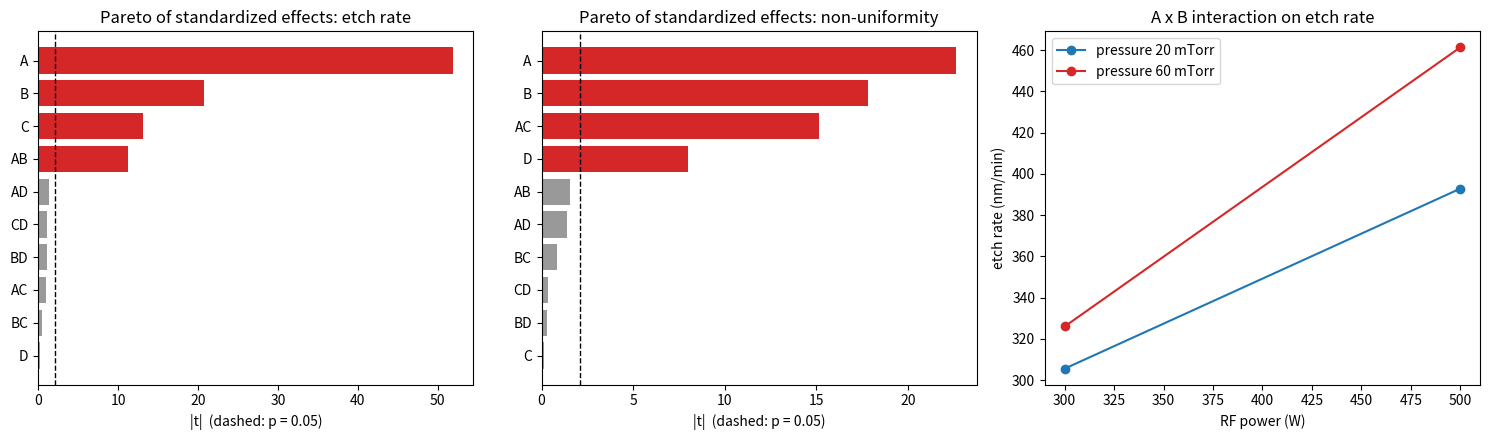

Here is the Python script that generated this plot:
"""Design of experiments on a simulated plasma etch step: 2^4 full factorial, ANOVA-style effect
tests, curvature check, optimisation and confirmation runs.

    python doe.py | tee doe_results.txt      # saves doe.png

The "process" is a hidden simulator with known true effects plus run-to-run noise, so the analysis
can be checked against the truth. Factors (coded -1 / +1):
    A  RF power          300 / 500 W
    B  chamber pressure  20 / 60 mTorr
    C  CF4 flow          50 / 100 sccm
    D  chuck temperature 20 / 60 C
Responses: etch rate (nm/min, target 420) and within-wafer non-uniformity (%, lower is better).
"""
import itertools
import sys
import numpy as np
from scipy import stats

FACTORS = ["A power", "B pressure", "C CF4 flow", "D temperature"]
LEVELS = [(300, 500, "W"), (20, 60, "mTorr"), (50, 100, "sccm"), (20, 60, "C")]
TERMS = ["A", "B", "C", "D", "AB", "AC", "AD", "BC", "BD", "CD"]


def process(x, rng):
    """Hidden truth. x: coded settings (n, 4). Returns etch rate and non-uniformity with noise."""
    A, B, C, D = x.T
    rate = 380 + 55 * A + 22 * B + 14 * C + 0 * D + 12 * A * B - 9 * A ** 2 + rng.normal(0, 6, len(x))
    nonu = 4.0 + 0.9 * A - 0.7 * B + 0.0 * C + 0.3 * D + 0.6 * A * C + rng.normal(0, 0.25, len(x))
    return rate, nonu


TRUE = {"rate": {"A": 55, "B": 22, "C": 14, "AB": 12}, "nonu": {"A": 0.9, "B": -0.7, "D": 0.3, "AC": 0.6}}


def model_matrix(x, terms):
    cols = [np.ones(len(x))]
    for t in terms:
        cols.append(np.prod([x[:, "ABCD".index(ch)] for ch in t], axis=0))
    return np.column_stack(cols)


def fit(x, y, terms):
    M = model_matrix(x, terms)
    beta, *_ = np.linalg.lstsq(M, y, rcond=None)
    resid = y - M @ beta
    dof = len(y) - M.shape[1]
    s2 = resid @ resid / dof
    se = np.sqrt(np.diag(s2 * np.linalg.inv(M.T @ M)))
    tval = beta / se
    p = 2 * stats.t.sf(np.abs(tval), dof)
    return beta, se, p, s2, dof


def main(seed=7):
    rng = np.random.default_rng(seed)
    full = np.array(list(itertools.product([-1, 1], repeat=4)), float)
    design = np.vstack([full, full, np.zeros((4, 4))])        # 2 replicates + 4 centre points
    order = rng.permutation(len(design))                       # randomised run order
    design = design[order]
    rate, nonu = process(design, rng)
    fact = np.any(design != 0, axis=1)
    print(f"Design: 2^4 full factorial, 2 replicates, 4 centre points = {len(design)} runs in random order")
    out = {}
    for name, y, unit in (("rate", rate, "nm/min"), ("nonu", nonu, "%")):
        label = "etch rate" if name == "rate" else "non-uniformity"
        beta, se, p, s2, dof = fit(design[fact], y[fact], TERMS)
        print(f"\n[{label}]  residual sd {np.sqrt(s2):.2f} {unit} on {dof} degrees of freedom")
        print(f"  {'term':5s} {'effect':>9s} {'p':>9s}  {'significant':>11s}  true effect")
        sig = []
        for k, tm in enumerate(TERMS, start=1):
            eff = 2 * beta[k]                                  # effect = change from low to high
            true = 2 * TRUE[name].get(tm, 0)
            s = p[k] < 0.05
            sig += [tm] if s else []
            print(f"  {tm:5s} {eff:+9.2f} {p[k]:9.1e}  {'yes' if s else '':>11s}  {true:+.1f}")
        yc, yf = y[~fact], y[fact]
        tcurv = (yc.mean() - yf.mean()) / np.sqrt(s2 * (1 / len(yc) + 1 / len(yf)))
        pc = 2 * stats.t.sf(abs(tcurv), dof)
        print(f"  curvature (centre points vs factorial mean): {yc.mean() - yf.mean():+.2f} {unit}, p = {pc:.1e}"
              f"{'  -> curvature present, a 2-level model is only valid near the corners' if pc < 0.05 else ''}")
        keep = sorted(set(sig) | {ch for t in sig for ch in t}, key=TERMS.index)  # keep hierarchy
        out[name] = (keep, fit(design, y, keep)[0], sig, pc)
    # optimise: etch rate as close as possible to 420, then lowest non-uniformity
    grid = np.array(list(itertools.product(np.linspace(-1, 1, 9), repeat=4)))
    pr = model_matrix(grid, out["rate"][0]) @ out["rate"][1]
    pn = model_matrix(grid, out["nonu"][0]) @ out["nonu"][1]
    ok = np.abs(pr - 420) <= 5
    k = np.argmin(np.where(ok, pn, np.inf))
    best = grid[k]
    real = [lo + (v + 1) / 2 * (hi - lo) for v, (lo, hi, _) in zip(best, LEVELS)]
    print("\n[Optimum]  etch rate within 420 +/- 5 nm/min, lowest predicted non-uniformity")
    print("  " + ", ".join(f"{f.split()[1]} {r:.0f} {u}" for f, r, (_, _, u) in zip(FACTORS, real, LEVELS)))
    print(f"  predicted: etch rate {pr[k]:.1f} nm/min, non-uniformity {pn[k]:.2f} %")
    conf_r, conf_n = process(np.tile(best, (5, 1)), rng)
    print(f"  5 confirmation runs: etch rate {conf_r.mean():.1f} +/- {conf_r.std(ddof=1):.1f}, "
          f"non-uniformity {conf_n.mean():.2f} +/- {conf_n.std(ddof=1):.2f} %")
    base_n = process(np.zeros((5, 4)), rng)[1]
    print(f"  vs. the centre-point recipe: non-uniformity {base_n.mean():.2f} % -> {conf_n.mean():.2f} %")
    found = {n: sorted(out[n][2]) for n in out}
    truth = {n: sorted(TRUE[n]) for n in TRUE}
    print(f"\n  significant terms found: rate {found['rate']}, non-uniformity {found['nonu']}")
    print(f"  true terms:              rate {truth['rate']}, non-uniformity {truth['nonu']}")
    try:
        import matplotlib
        matplotlib.use("Agg")
        import matplotlib.pyplot as plt
        fig, ax = plt.subplots(1, 3, figsize=(15, 4.5))
        for a, (name, y, lab) in zip(ax[:2], (("rate", rate, "etch rate"), ("nonu", nonu, "non-uniformity"))):
            beta, se, p, s2, dof = fit(design[fact], y[fact], TERMS)
            tv = np.abs(beta[1:] / se[1:]); o = np.argsort(tv)
            crit = stats.t.ppf(0.975, dof)
            a.barh(np.array(TERMS)[o], tv[o], color=np.where(tv[o] > crit, "#d62728", "0.6"))
            a.axvline(crit, color="k", ls="--", lw=1)
            a.set(title=f"Pareto of standardized effects: {lab}", xlabel="|t|  (dashed: p = 0.05)")
        a = ax[2]
        for bv, c in ((-1, "#1f77b4"), (1, "#d62728")):
            xs = np.array([-1, 1])
            m = model_matrix(np.column_stack([xs, [bv] * 2, [0] * 2, [0] * 2]), out["rate"][0]) @ out["rate"][1]
            a.plot([300, 500], m, "o-", color=c, label=f"pressure {20 if bv < 0 else 60} mTorr")
        a.set(title="A x B interaction on etch rate", xlabel="RF power (W)", ylabel="etch rate (nm/min)"); a.legend()
        fig.tight_layout(); fig.savefig("doe.png", dpi=105)
        print("saved doe.png")
    except ImportError:
        pass
    return found, truth


if __name__ == "__main__":
    found, truth = main()
    sys.exit(0 if found == truth else 1)
